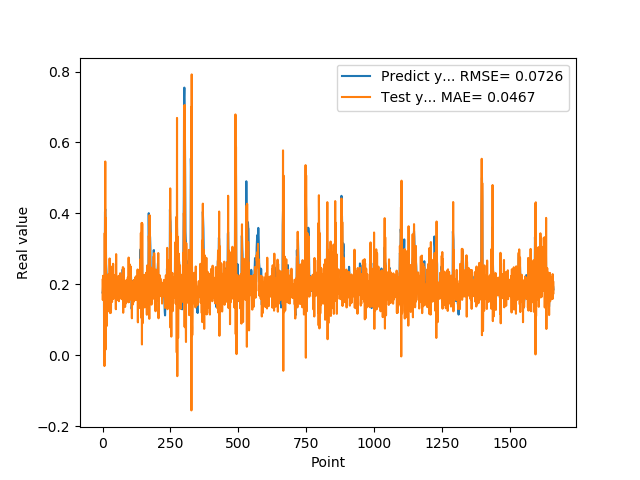

The table this chart was drawn from, first rows:
1.769561022520000082e-01, 2.127941543026386495e-01
1.810430586339999981e-01, 1.558076741614490834e-01
1.955727785830000398e-01, 2.242422940292615186e-01
1.954265981910000005e-01, 2.105780485561526694e-01
2.004670947789999880e-01, 1.703597217124258323e-01
2.029463946819999587e-01, 2.154616577807841604e-01
0.000000000000000000e+00, 2.025966067260346615e-01
1.862521618600000151e-01, -3.028551218010567744e-02
1.862153261900000301e-01, 3.445712482035541702e-01
4.038094580169999670e-01, 1.900132777158373143e-01
4.118085205549999461e-01, 5.463729759939162101e-01
3.743042349819999948e-01, 1.601963971355998412e-02
3.571429848669999685e-01, 3.865453359861460436e-01
2.572054266930000055e-01, 1.941512788763465613e-01
2.409307956699999753e-01, 1.516599212379577954e-01
2.253161966800000249e-01, 8.234738375725336734e-02
1.935185044999999937e-01, 2.086672894525540001e-01
1.787700653079999924e-01, 1.666929846466393694e-01
1.622045934200000150e-01, 1.917880981986193056e-01
1.761920750140000269e-01, 1.232696132758182850e-01
1.883655935530000325e-01, 2.276632375755913151e-01
1.861467957499999548e-01, 1.879058005368184348e-01
1.954913884399999968e-01, 1.835483812945072901e-01
1.954011768099999935e-01, 2.189587378281971919e-01
1.660518944260000185e-01, 1.872730710124207998e-01
1.907722949980000249e-01, 1.316117400285687355e-01
2.156041562559999625e-01, 2.730113934626060002e-01
1.898660957809999716e-01, 1.998033516095590600e-01
1.770474612709999895e-01, 1.189733233097365339e-01
2.001174986360000074e-01, 2.225909137577976316e-01
1.948629021640000125e-01, 2.507593562290416633e-01
1.922753006219999894e-01, 1.201784507775708333e-01
1.779100298880000042e-01, 2.236113407446456425e-01
1.810636967419999854e-01, 1.758733628174196650e-01
1.680064052340000114e-01, 1.950082213292314570e-01
1.635809391740000174e-01, 1.504373041119947407e-01
1.706920862200000111e-01, 1.979486121426896894e-01
1.916799396280000345e-01, 2.015275246912046347e-01
2.085516005749999957e-01, 1.675174859002559469e-01
2.058236002919999752e-01, 2.579826770188460294e-01
1.828240007160000513e-01, 1.589902987897637843e-01
1.857409924269999846e-01, 1.777303296969488244e-01
1.775099337099999841e-01, 2.150642654163856804e-01
1.752161234619999952e-01, 1.669680461984673070e-01
1.971126049759999999e-01, 1.957537463442527437e-01
1.845117062330000057e-01, 2.069222317881298512e-01
1.984785944219999987e-01, 1.667905555007824780e-01
2.143009155989999692e-01, 2.272066158085891685e-01
1.841159015890000139e-01, 1.997459812541697854e-01
2.104043960570000094e-01, 1.297698241778938999e-01
2.032361328599999739e-01, 2.851956580998688540e-01
2.088565975429999833e-01, 1.716645816369987976e-01
1.960448026660000231e-01, 1.890720334616317611e-01
1.900728046889999523e-01, 1.716196469164105454e-01
1.658952832220000062e-01, 2.193258030673099213e-01
1.872539073229999851e-01, 1.566066245605501617e-01
1.852532625200000171e-01, 1.988545458942147515e-01
1.799222826959999966e-01, 1.833500909486881769e-01
2.012764066460000223e-01, 1.892046199230484338e-01
1.978618204589999985e-01, 2.238992600491328255e-01
1.950792670250000027e-01, 1.524533113811030183e-01
... 1,599 more rows
